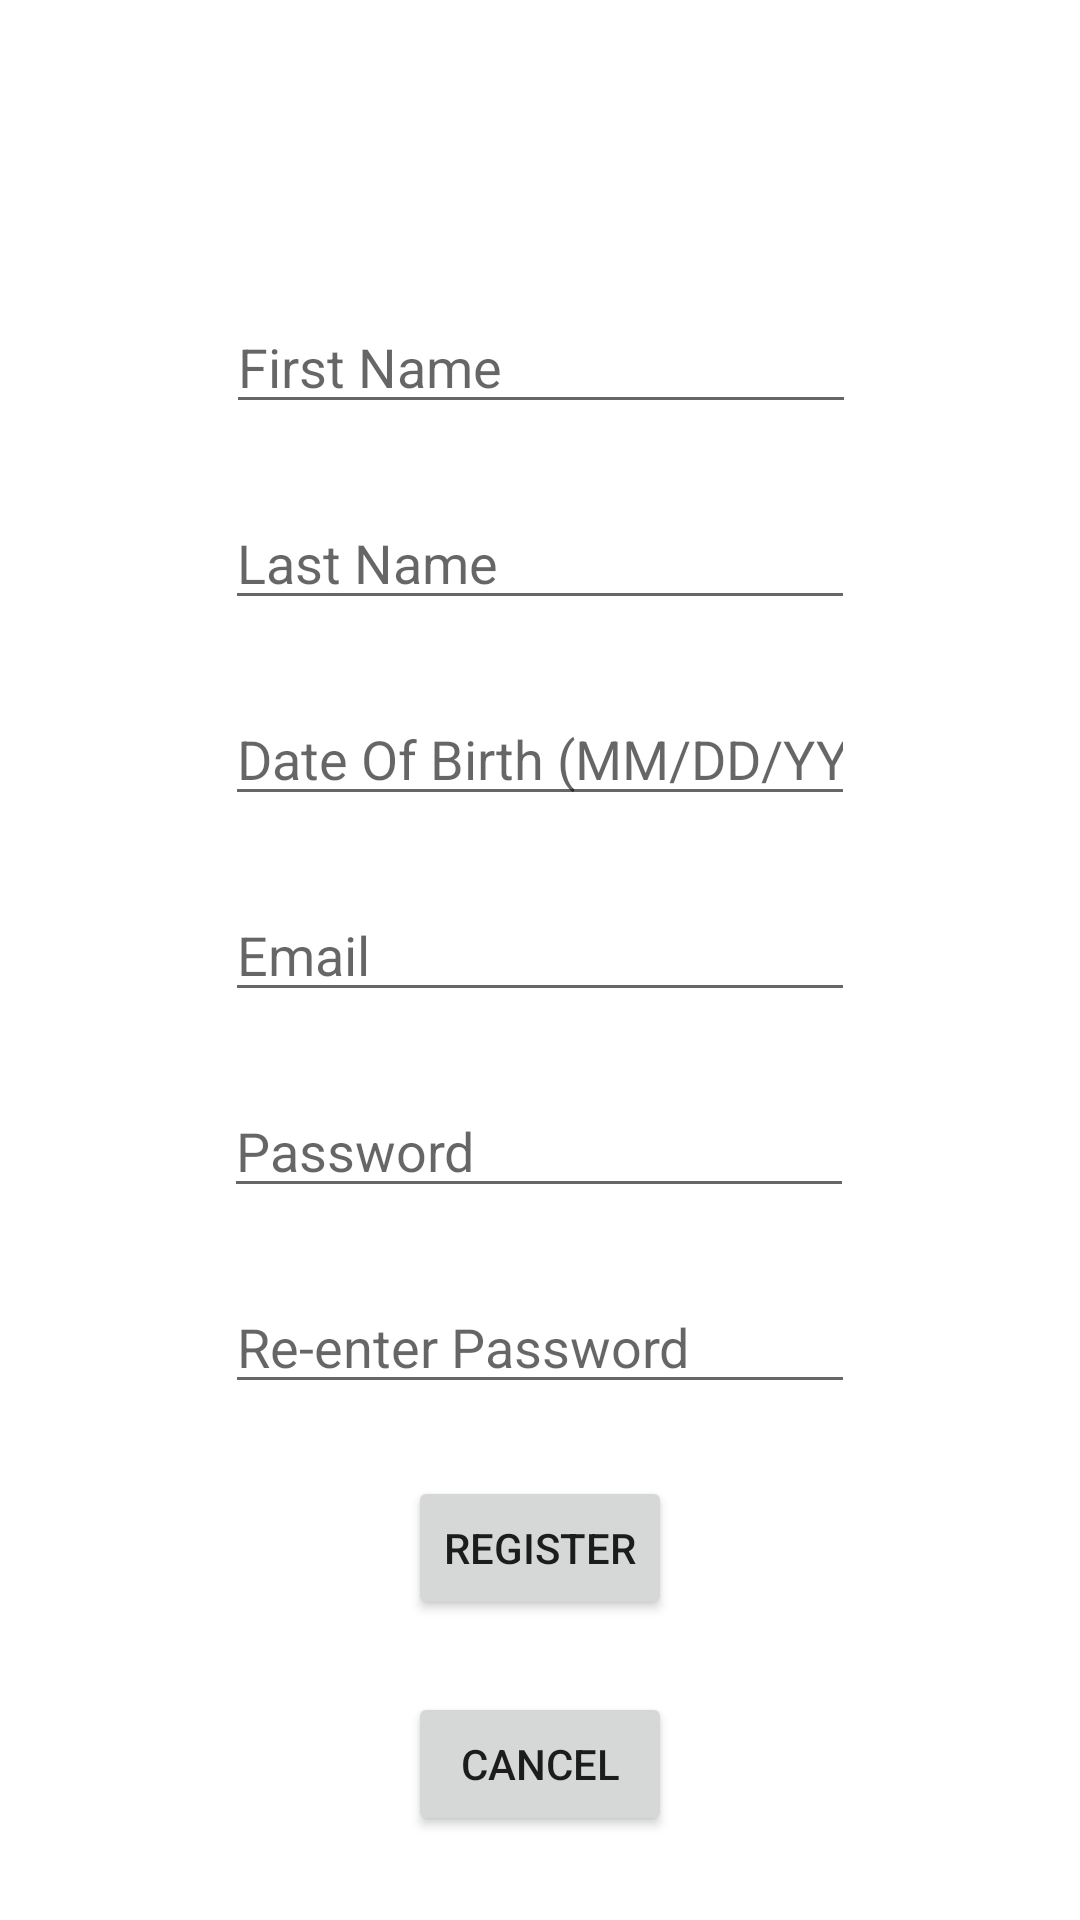

Produce the Android XML layout that renders to this screen, including the resource entries it uses.
<!-- AndroidManifest.xml: application theme Theme.GOJIM -->
<!-- res/layout/fragment_register.xml -->
<?xml version="1.0" encoding="utf-8"?>
<androidx.constraintlayout.widget.ConstraintLayout xmlns:android="http://schemas.android.com/apk/res/android"
    xmlns:app="http://schemas.android.com/apk/res-auto"
    xmlns:tools="http://schemas.android.com/tools"
    android:id="@+id/frameLayout2"
    android:layout_width="match_parent"
    android:layout_height="match_parent"
    tools:context=".RegisterFragment">

    <EditText
        android:id="@+id/editTextFirstName"
        android:layout_width="wrap_content"
        android:layout_height="wrap_content"
        android:layout_marginTop="100dp"
        android:ems="10"
        android:hint="@string/first_name_label"
        android:inputType="textEmailAddress"
        app:layout_constraintEnd_toEndOf="parent"
        app:layout_constraintHorizontal_bias="0.502"
        app:layout_constraintStart_toStartOf="parent"
        app:layout_constraintTop_toTopOf="parent" />

    <EditText
        android:id="@+id/editTextLastName"
        android:layout_width="wrap_content"
        android:layout_height="wrap_content"
        android:layout_marginTop="24dp"
        android:ems="10"
        android:hint="@string/last_name_label"
        android:inputType="textPersonName"
        app:layout_constraintEnd_toEndOf="parent"
        app:layout_constraintStart_toStartOf="parent"
        app:layout_constraintTop_toBottomOf="@+id/editTextFirstName" />

    <EditText
        android:id="@+id/editTextDOB"
        android:layout_width="wrap_content"
        android:layout_height="wrap_content"
        android:layout_marginTop="24dp"
        android:ems="10"
        android:hint="@string/dob_label"
        android:inputType="textPersonName"
        app:layout_constraintEnd_toEndOf="parent"
        app:layout_constraintStart_toStartOf="parent"
        app:layout_constraintTop_toBottomOf="@+id/editTextLastName" />

    <EditText
        android:id="@+id/editTextRegisterEmail"
        android:layout_width="wrap_content"
        android:layout_height="wrap_content"
        android:layout_marginTop="24dp"
        android:ems="10"
        android:hint="@string/email_register_label"
        android:inputType="textPersonName"
        app:layout_constraintEnd_toEndOf="parent"
        app:layout_constraintStart_toStartOf="parent"
        app:layout_constraintTop_toBottomOf="@+id/editTextDOB" />

    <EditText
        android:id="@+id/editTextRegisterPassword"
        android:layout_width="wrap_content"
        android:layout_height="wrap_content"
        android:layout_marginTop="24dp"
        android:ems="10"
        android:hint="@string/password_register_label"
        android:inputType="textPersonName"
        app:layout_constraintEnd_toEndOf="parent"
        app:layout_constraintHorizontal_bias="0.497"
        app:layout_constraintStart_toStartOf="parent"
        app:layout_constraintTop_toBottomOf="@+id/editTextRegisterEmail" />

    <EditText
        android:id="@+id/editTextReenterRegisterPassword"
        android:layout_width="wrap_content"
        android:layout_height="wrap_content"
        android:layout_marginTop="24dp"
        android:ems="10"
        android:hint="@string/reenter_password_register_label"
        android:inputType="textPersonName"
        app:layout_constraintEnd_toEndOf="parent"
        app:layout_constraintStart_toStartOf="parent"
        app:layout_constraintTop_toBottomOf="@+id/editTextRegisterPassword" />

    <Button
        android:id="@+id/buttonNewRegister"
        android:layout_width="wrap_content"
        android:layout_height="wrap_content"
        android:layout_marginTop="24dp"
        android:text="@string/register_page_register_btn_label"
        app:layout_constraintEnd_toEndOf="parent"
        app:layout_constraintStart_toStartOf="parent"
        app:layout_constraintTop_toBottomOf="@+id/editTextReenterRegisterPassword" />

    <Button
        android:id="@+id/buttonCancel"
        android:layout_width="wrap_content"
        android:layout_height="wrap_content"
        android:layout_marginTop="24dp"
        android:text="@string/register_page_cancel_btn_label"
        app:layout_constraintEnd_toEndOf="parent"
        app:layout_constraintStart_toStartOf="parent"
        app:layout_constraintTop_toBottomOf="@+id/buttonNewRegister" />

</androidx.constraintlayout.widget.ConstraintLayout>
<!-- resources referenced by this layout -->
<resources>
  <string name="dob_label">Date Of Birth (MM/DD/YYYY)</string>
  <string name="email_register_label">Email</string>
  <string name="first_name_label">First Name</string>
  <string name="last_name_label">Last Name</string>
  <string name="password_register_label">Password</string>
  <string name="reenter_password_register_label">Re-enter Password</string>
  <string name="register_page_cancel_btn_label">Cancel</string>
  <string name="register_page_register_btn_label">Register</string>
  <style name="Theme.GOJIM" parent="Theme.MaterialComponents.DayNight.DarkActionBar">
          
          <item name="colorPrimary">@color/purple_500</item>
          <item name="colorPrimaryVariant">@color/purple_700</item>
          <item name="colorOnPrimary">@color/white</item>
          
          <item name="colorSecondary">@color/teal_200</item>
          <item name="colorSecondaryVariant">@color/teal_700</item>
          <item name="colorOnSecondary">@color/black</item>
          
          <item name="android:statusBarColor">?attr/colorPrimaryVariant</item>
          
      </style>
  <!-- not gathered from this repository: default colours our renderer supplied (Android Studio template values) -->
  <color name="purple_500">#FF6200EE</color>
  <color name="purple_700">#FF3700B3</color>
  <color name="teal_200">#FF03DAC5</color>
  <color name="teal_700">#FF018786</color>
  <color name="black">#FF000000</color>
  <color name="white">#FFFFFFFF</color>
</resources>
